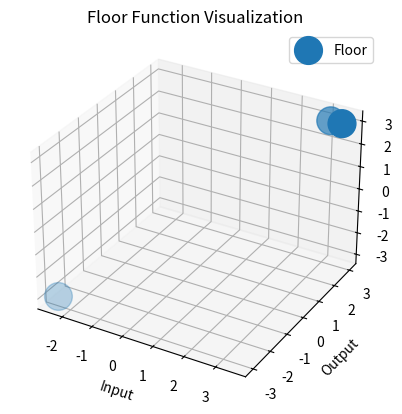
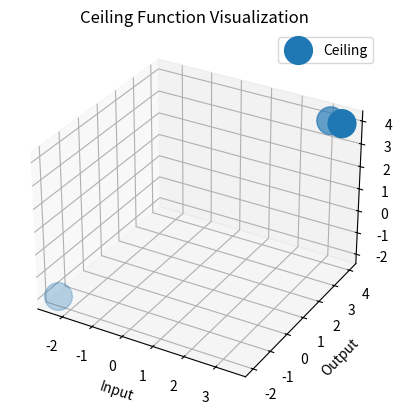
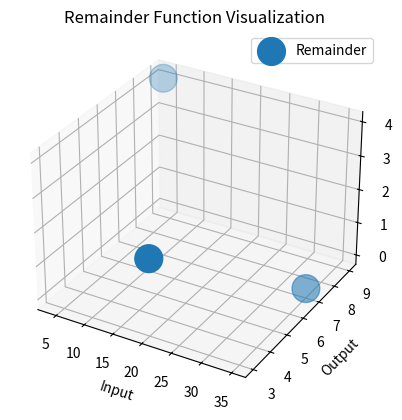

Write the Python code that produced these figures, in order.
import numpy as np
import matplotlib.pyplot as plt
from mpl_toolkits.mplot3d import Axes3D

def floor_function(x):
    return np.floor(x)

def ceiling_function(x):
    return np.ceil(x)

def remainder_function(a, m):
    return np.mod(a, m)

def visualize_function(x, y, z, function_name):
    fig = plt.figure()
    ax = fig.add_subplot(111, projection='3d')
    
    ax.scatter(x, y, z, s=400, marker='o', label=function_name)
    
    ax.set_xlabel('Input')
    ax.set_ylabel('Output')
    ax.set_zlabel('Value')
    
    plt.title(f"{function_name} Function Visualization")
    plt.legend()
    plt.show()

# Example 1 - Floor Function
x1 = np.array([3.5, -2.4, 3.143])
y1 = floor_function(x1)
visualize_function(x1, y1, y1, "Floor")

# Example 2 - Ceiling Function
x2 = np.array([3.5, -2.4, 3.143])
y2 = ceiling_function(x2)
visualize_function(x2, y2, y2, "Ceiling")

# Example 3 - Remainder Function
a = np.array([35, 20, 4])
m = np.array([7, 3, 9])
y3 = remainder_function(a, m)
visualize_function(a, m, y3, "Remainder")

print("Floor Function Values:", y1)
print("Ceiling Function Values:", y2)
print("Remainder Function Values:", y3)
